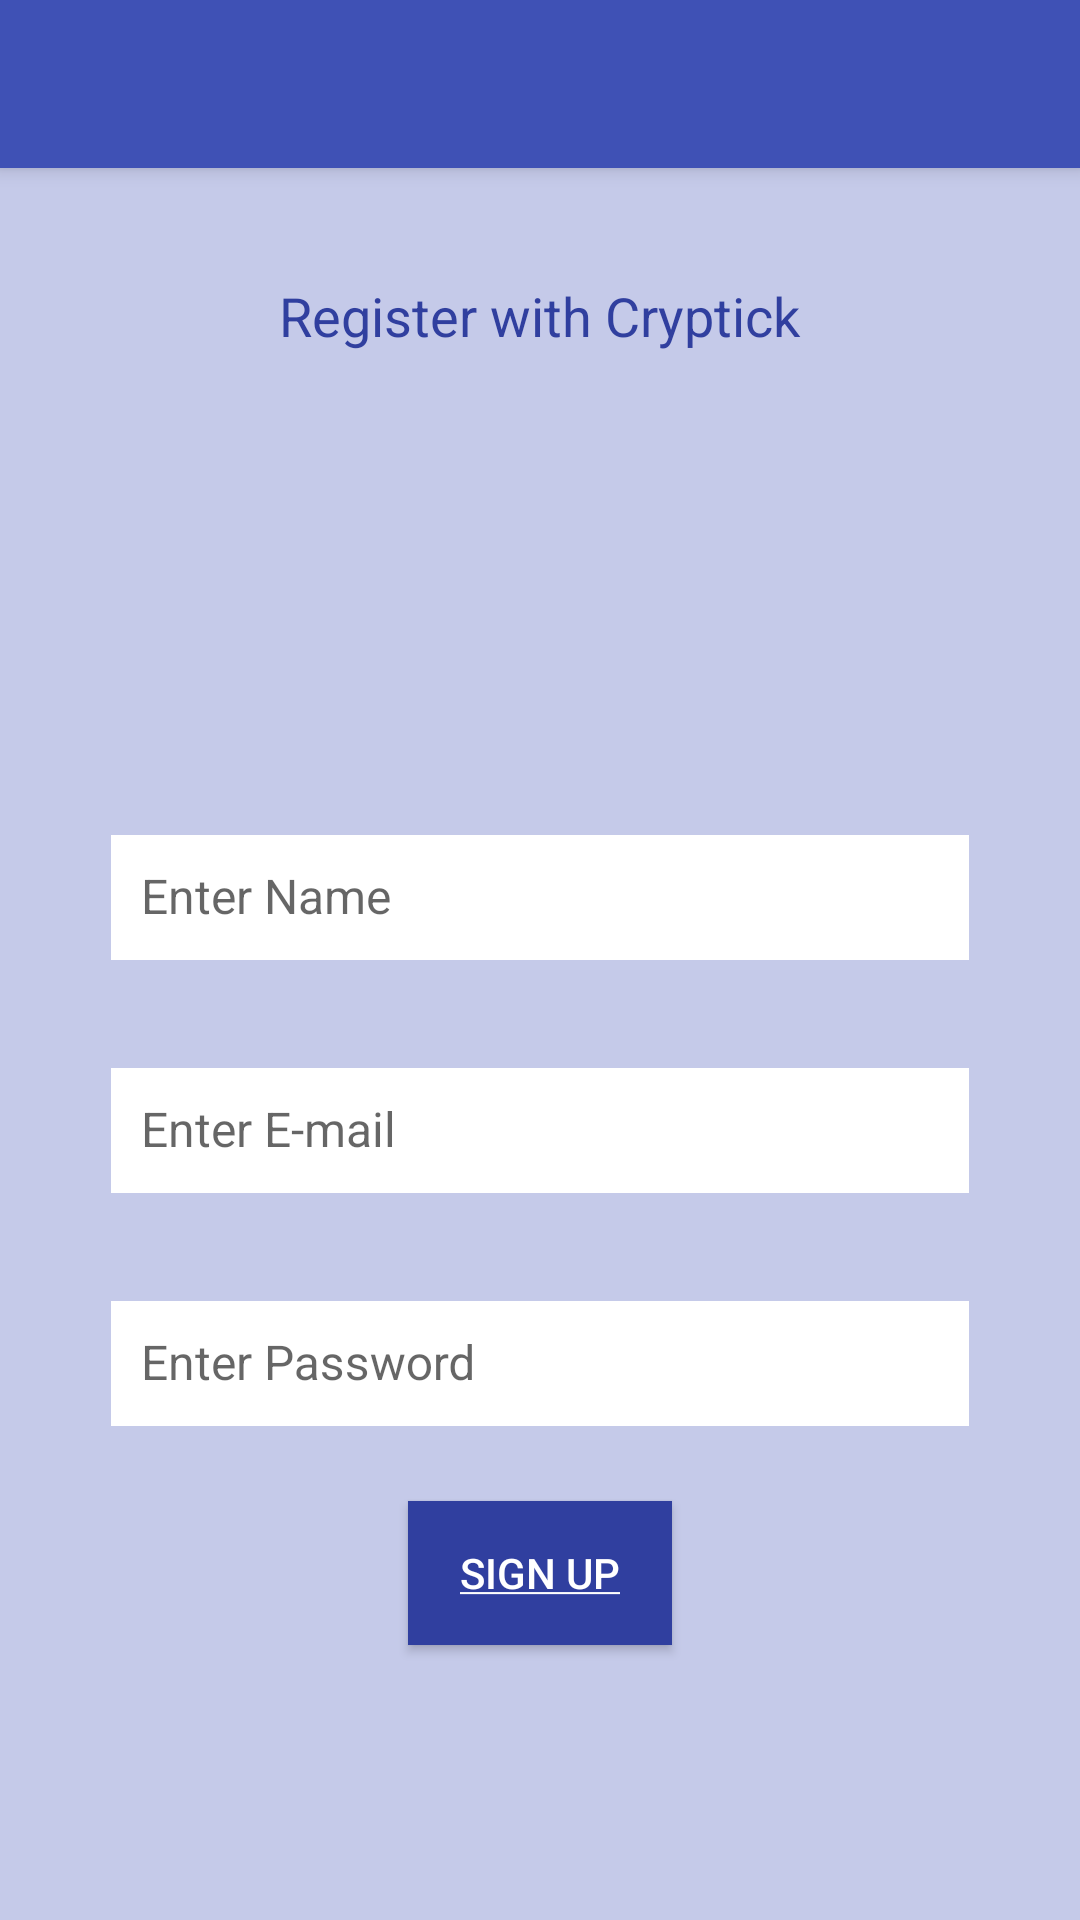

Here is an Android app screen rendered from its layout file. Give the layout XML and the strings, colors and styles it references.
<!-- AndroidManifest.xml: application theme AppTheme -->
<!-- res/layout/activity_register.xml -->
<?xml version="1.0" encoding="utf-8"?>
<ScrollView xmlns:android="http://schemas.android.com/apk/res/android"
    xmlns:app="http://schemas.android.com/apk/res-auto"
    android:id="@+id/scrollView"
    android:layout_width="match_parent"
    android:layout_height="match_parent"
    android:background="@color/indigo_light"
    android:fillViewport="false">

    <LinearLayout xmlns:app="http://schemas.android.com/apk/res-auto"
        android:layout_width="match_parent"
        android:layout_height="wrap_content"
        android:background="@color/indigo_light"
        android:orientation="vertical"
        android:padding="0dp">

        <android.support.v7.widget.Toolbar
            android:id="@+id/my_toolbar"
            android:layout_width="match_parent"
            android:layout_height="?attr/actionBarSize"
            android:background="?attr/colorPrimary"
            android:elevation="4dp"
            android:focusableInTouchMode="false"
            android:theme="@style/ThemeOverlay.AppCompat.ActionBar"
            android:titleTextColor="@color/white"
            app:popupTheme="@style/ThemeOverlay.AppCompat.Light" />

        <LinearLayout xmlns:app="http://schemas.android.com/apk/res-auto"
            android:id="@+id/linear_layout_create_account_activity"
            android:layout_width="match_parent"
            android:layout_height="wrap_content"
            android:background="@color/indigo_light"
            android:orientation="vertical"
            android:padding="@dimen/margin_normal">

            <TextView
                android:id="@+id/dontAccountTextView"
                android:layout_width="wrap_content"
                android:layout_height="wrap_content"
                android:layout_gravity="center"
                android:layout_marginBottom="@dimen/margin_small"
                android:text="@string/register_cryptick"
                android:textAppearance="?android:attr/textAppearanceMedium"
                android:textColor="@color/indigo_dark" />

            <ImageView
                android:id="@+id/imageView"
                android:layout_width="100dp"
                android:layout_height="100dp"
                android:layout_gravity="center_horizontal"
                android:layout_marginBottom="@dimen/margin_small"
                android:contentDescription="@string/app_name"
                android:src="@drawable/cryptic5" />

            <android.support.design.widget.TextInputLayout
                android:id="@+id/inpute_layout_name"
                android:layout_width="match_parent"
                android:layout_height="wrap_content"
                android:layout_marginBottom="@dimen/margin_small">

                <EditText
                    android:id="@+id/input_name"
                    android:layout_width="match_parent"
                    android:layout_height="wrap_content"
                    android:background="@android:color/white"
                    android:hint="@string/hint_enter_name"
                    android:inputType="textEmailAddress"
                    android:padding="@dimen/edit_text_padding"
                    android:textSize="@dimen/edit_text_text_size" />
            </android.support.design.widget.TextInputLayout>

            <android.support.design.widget.TextInputLayout
                android:id="@+id/input_layout_email"
                android:layout_width="match_parent"
                android:layout_height="wrap_content"
                android:layout_marginBottom="@dimen/margin_small">

                <EditText
                    android:id="@+id/input_email"
                    android:layout_width="match_parent"
                    android:layout_height="wrap_content"
                    android:background="@android:color/white"
                    android:hint="@string/hint_enter_email"
                    android:inputType="textEmailAddress"
                    android:padding="@dimen/edit_text_padding"
                    android:textSize="@dimen/edit_text_text_size" />
            </android.support.design.widget.TextInputLayout>

            <android.support.design.widget.TextInputLayout
                android:id="@+id/input_layout_password"
                android:layout_width="match_parent"
                android:layout_height="wrap_content"
                android:layout_marginBottom="@dimen/margin_small">

                <EditText
                    android:id="@+id/input_password"
                    android:layout_width="match_parent"
                    android:layout_height="wrap_content"
                    android:background="@android:color/white"
                    android:hint="@string/hint_enter_password"
                    android:inputType="textPassword"
                    android:padding="@dimen/edit_text_padding"
                    android:textSize="@dimen/edit_text_text_size" />
            </android.support.design.widget.TextInputLayout>

            <Button
                android:id="@+id/signUpButton"
                android:layout_width="wrap_content"
                android:layout_height="wrap_content"
                android:layout_gravity="center_horizontal"
                android:layout_marginBottom="@dimen/margin_small"
                android:background="@color/indigo_dark"
                android:text="@string/sign_up"
                android:textColor="@color/white" />

        </LinearLayout>
    </LinearLayout>
</ScrollView>
<!-- resources referenced by this layout -->
<resources>
  <color name="indigo_dark">#303F9F</color>
  <color name="indigo_light">#C5CAE9</color>
  <dimen name="edit_text_padding">10dp</dimen>
  <dimen name="edit_text_text_size">16sp</dimen>
  <dimen name="margin_normal">37dp</dimen>
  <dimen name="margin_small">25dp</dimen>
  <string name="app_name">Cryptick</string>
  <string name="hint_enter_email">Enter E-mail</string>
  <string name="hint_enter_name">Enter Name</string>
  <string name="hint_enter_password">Enter Password</string>
  <string name="register_cryptick">Register with Cryptick</string>
  <string name="sign_up"><u>Sign Up</u></string>
  <style name="AppTheme" parent="Theme.AppCompat.Light.DarkActionBar">
          
          <item name="colorPrimary">@color/indigo</item>
          <item name="colorPrimaryDark">@color/indigo_dark</item>
          <item name="colorAccent">@color/pink</item>
      </style>
  <color name="indigo">#3F51B5</color>
  <color name="pink">#FF4081</color>
  <!-- not gathered from this repository: default colours our renderer supplied (Android Studio template values) -->
  <color name="white">#FFFFFFFF</color>
</resources>
